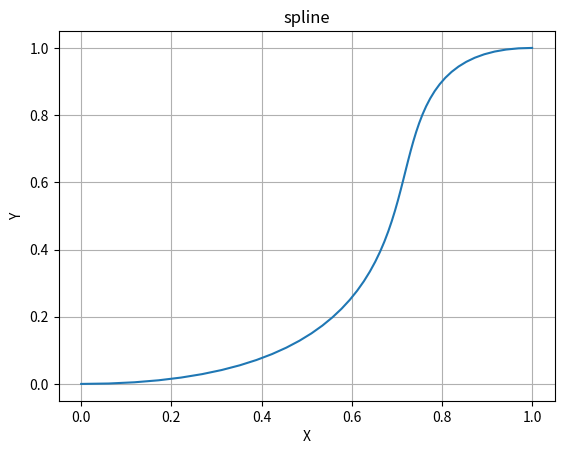

Generate this figure with matplotlib:
#!/usr/bin/env python3
# -*- coding: utf-8 -*-


import matplotlib.pyplot as plt
import numpy as np
import math


class Pt:
    """ A simple point class
    """

    def __init__(self, x, y, z):
        self.x = float(x)
        self.y = float(y)
        self.z = float(z)

    def __str__(self):
        return '(' + str(self.x) + ',' + str(self.y) + ',' + str(self.z) + ')'

    def __add__(self, pt):
        return Pt(self.x+pt.x, self.y+pt.y, self.z+pt.z)

    def __sub__(self, pt):
        return Pt(self.x-pt.x, self.y-pt.y, self.z-pt.z)

    def __div__(self, scalar):
        return Pt(self.x//scalar, self.y//scalar, self.z//scalar)

    def __truediv__(self, scalar):
        return Pt(self.x/scalar, self.y/scalar, self.z/scalar)

    def __mul__(self, obj):
        if isinstance(obj, Pt):
            return self.x*obj.x + self.y*obj.y + self.z*obj.z
        else:
            return Pt(self.x*obj, self.y*obj, self.z*obj)

    def __rmul__(self, scalar):
        return self.__mul__(scalar)

    def __abs__(self):
        return math.sqrt(self*self)

    def normalize(self):
        return self/abs(self)

    def min(self, obj):
        if obj.x < self.x:
            self.x = obj.x
        if obj.y < self.y:
            self.y = obj.y
        if obj.z < self.z:
            self.z = obj.z

    def max(self, obj):
        if obj.x > self.x:
            self.x = obj.x
        if obj.y > self.y:
            self.y = obj.y
        if obj.z > self.z:
            self.z = obj.z

    def copy(self):
        return Pt(self.x, self.y, self.z)

    def __gt__(self, obj):
        return (self.x > obj.x and self.y > obj.y and self.z > obj.z)

    def __lt__(self, obj):
        return (self.x < obj.x and self.y < obj.y and self.z < obj.z)

    def __ge__(self, obj):
        return (self.x >= obj.x and self.y >= obj.y and self.z >= obj.z)

    def __le__(self, obj):
        return (self.x <= obj.x and self.y <= obj.y and self.z <= obj.z)


class Seg:
    def __init__(self, x1, x2, u1, u2):
        self.x1 = x1
        self.x2 = x2
        self.u1 = u1
        self.u2 = u2

    def psi1(self, t):  # Hermite functions
        return (1.0+2*t)*(1.0-t)*(1.0-t)

    def psi2(self, t):
        return (3.0-2*t)*t*t

    def psi3(self, t):
        return t*(1.0-t)*(1.0-t)

    def psi4(self, t):
        return (t-1.0)*t*t

    def length(self):
        dx = self.x2-self.x1
        su = self.u2+self.u1
        e = 8.0 - 0.5*(su*su)
        f = dx*su
        g = dx*dx
        T = 3.0*(math.sqrt(f*f+2.*g*e)-f)/e
        return T

    def eval(self, t):
        T = self.length()
        x = self.x1 * self.psi1(t) + self.x2 * self.psi2(t) \
            + self.u1 * T * self.psi3(t) + self.u2 * T * self.psi4(t)
        return x


if __name__ == "__main__":
    p1 = Pt(0, 0, 0)
    p2 = Pt(1, 1, 0)
    u1 = Pt(2, 0, 0)
    u2 = Pt(1, 0, 0)
    s = Seg(p1, p2, u1, u2)

    ts = np.linspace(0.0,1.0,50)
    sx = np.zeros_like(ts)
    sy = np.zeros_like(ts)
    sz = np.zeros_like(ts)
    for i,t in enumerate(ts):
        p = s.eval(t)
        sx[i] = p.x
        sy[i] = p.y
        sz[i] = p.z

    fig = plt.figure()
    plt.plot(sx, sy)
    plt.grid()
    plt.xlabel('X')
    plt.ylabel('Y')
    plt.title("spline")
    fig.show()

    input('<PRESS RETURN>') 
